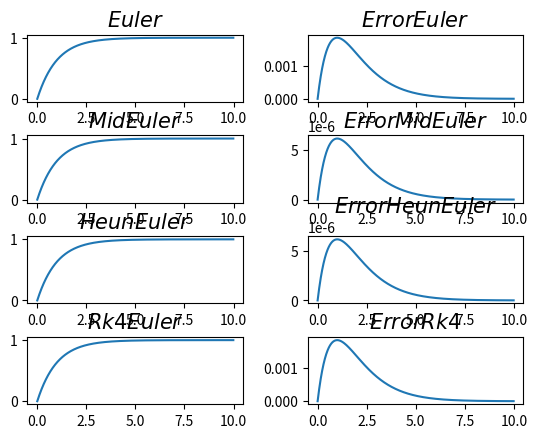

Source code (Python):


#comparison of different methods of solving ODE's by
#considering L-R ckt as test case
#L(dx/dy)+XR=E
#X-->current,E-->emf,R-->Resistance,L-->Inductance,t-->time

import numpy as np
import matplotlib.pyplot as plt
def f(x,t):
     return (E-x*R)/L
E=1.0
R=1.0
L=1.0

def Euler(f,tt):
    t=np.arange(tt[0],tt[1],tt[2])
    x=np.empty(len(t))
    x[0]=tt[3]
    for k in range(0,len(t)-1):
        k1=f(x[k],t[k])
        x[k+1]=x[k]+tt[2]*k1
    return np.array([t,x])

def Mid_Euler(f,tt):
    t=np.arange(tt[0],tt[1],tt[2])
    x=np.empty(len(t))
    x[0]=tt[3]
    for k in range(0,len(t)-1):
        k1=f(x[k],t[k])
        k2=f(x[k]+tt[2]*k1/2.0,t[k]+tt[2]/2.0)
        x[k+1]=x[k]+tt[2]*k2
    return np.array([t,x])

def Heun(f,tt):
    t=np.arange(tt[0],tt[1],tt[2])
    x=np.empty(len(t))
    x[0]=tt[3]
    for k in range(0,len(t)-1):
        k1=f(x[k],t[k])
        k2=f(x[k]+tt[2]*k1,t[k]+tt[2])
        x[k+1]=x[k]+tt[2]*(k1+k2)/2.0
    return np.array([t,x])

def Rk4(f,tt):
    t=np.arange(tt[0],tt[1],tt[2])
    x=np.empty(len(t))
    x[0]=tt[3]
    for k in range(0,len(t)-1):
        k1=tt[2]*f(x[k],t[k])
        k2=tt[2]*f(x[k]+tt[2]*k1/2.0,t[k]+tt[2]/2.0)
        k3=tt[2]*f(x[k]+tt[2]*k2/2.0,t[k]+tt[2]/2.0)
        k4=tt[2]*f(x[k]+tt[2]*k3/2.0,t[k]+tt[2]/2.0)
        x[k+1]=x[k]+(k1+2*k2+2*k3+k4)/6.0
    return np.array([t,x])

def exact(f,tt):
    t=np.arange(tt[0],tt[1],tt[2])
    exact=R*(1-np.exp((-R*t)/L))
    return np.array([t,exact])

tt=[0.0,10.0,0.01,0.0] # init time,fin time,stepsize,init
t,Xe=Euler(f,tt)
t,Xme=Mid_Euler(f,tt)
t,Xhe=Heun(f,tt)
t,Xrk4=Rk4(f,tt)
t,exact=exact(f,tt)
error_Euler=np.abs(exact-Xe)
error_Mid=np.abs(exact-Xme)
error_heun=np.abs(exact-Xhe)
error_Rk4=np.abs(exact-Xrk4)
fig,axrr=plt.subplots(4,2)
axrr[0,0].plot(t,Xe)
axrr[0,0].set_title(r'$Euler$',fontsize=15)
axrr[0,1].plot(t,error_Euler)
axrr[0,1].set_title(r'$ErrorEuler$',fontsize=15)
axrr[1,0].plot(t,Xme)
axrr[1,0].set_title(r'$MidEuler$',fontsize=15)
axrr[1,1].plot(t,error_Mid)
axrr[1,1].set_title(r'$ErrorMidEuler$',fontsize=15)
axrr[2,0].plot(t,Xhe)
axrr[2,0].set_title(r'$HeunEuler$',fontsize=15)
axrr[2,1].plot(t,error_heun)
axrr[2,1].set_title(r'$ErrorHeunEuler$',fontsize=15)
axrr[3,0].plot(t,Xrk4)
axrr[3,0].set_title(r'$Rk4Euler$',fontsize=15)
axrr[3,1].plot(t,error_Rk4)
axrr[3,1].set_title(r'$ErrorRk4$',fontsize=15)
fig.subplots_adjust(hspace=0.5,wspace=0.3)
plt.show()
        
        





































































    
